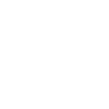
t = 0.00 s
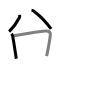
t = 3.50 s
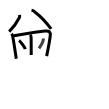
t = 6.75 s
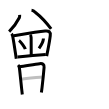
t = 10.25 s
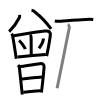
t = 13.50 s
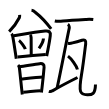
t = 17.00 s

The animated SVG that drew these frames (rendered in a browser with its animation timeline set to each time). Animation: 17 SMIL elements (animate=17); one cycle of 17.00 s.

<svg width="109px" height="109px" viewBox="0 0 px 109px" xmlns="http://www.w3.org/2000/svg" xmlns:xlink="http://www.w3.org/1999/xlink" xml:space="preserve" version="1.1"  baseProfile="full">
<path d="M19.659375,14.98625 c 0.07,0.94 0.06,1.89 -0.36,2.73 -1.61,3.21 -5.544375,9.222083 -10.14625,13.860833" style="fill:none;stroke:black;stroke-width:3;opacity:0">
  <animate attributeType="CSS" attributeName="opacity" from="0" to="1" begin="0s" dur="1s" repeatCount="Indefinite" fill="freeze" />
</path>
<path d="M 31.528125,10.245417 c 2.4221,0.281288 3.918494,2.273817 4.847006,2.975391 2.725664,2.059485 10.622333,10.270773 14.741327,15.667109" style="fill:none;stroke:black;stroke-width:3;opacity:0">
  <animate attributeType="CSS" attributeName="opacity" from="0" to="1" begin="1s" dur="1s" repeatCount="Indefinite" fill="freeze" />
</path>
<path d="M11.47,33.8c0.93,0.93,1.01,1.65,1.29,2.7c0.99,5.52,1.83,10.85,2.62,16.16c0.3,2.03,0.59,4.06,0.87,6.1" style="fill:none;stroke:black;stroke-width:3;opacity:0">
  <animate attributeType="CSS" attributeName="opacity" from="0" to="1" begin="2s" dur="1s" repeatCount="Indefinite" fill="freeze" />
</path>
<path d="M13.49,35.68c9.02-1.38,23.25-3.65,31.64-4.59c3.79-0.42,5.61,0.64,5.12,4.65c-0.43,3.55-1.29,8.66-2.4,14.38c-0.38,1.95-0.78,3.98-1.21,6.04" style="fill:none;stroke:black;stroke-width:3;opacity:0">
  <animate attributeType="CSS" attributeName="opacity" from="0" to="1" begin="3s" dur="1s" repeatCount="Indefinite" fill="freeze" />
</path>
<path d="M30.14,34.76c0.8,0.8,0.99,1.62,0.99,2.75c0,5.31,0.1,12.37,0.1,17.49" style="fill:none;stroke:black;stroke-width:3;opacity:0">
  <animate attributeType="CSS" attributeName="opacity" from="0" to="1" begin="4s" dur="1s" repeatCount="Indefinite" fill="freeze" />
</path>
<path d="M 19,40.5 c 1.75,1.16 5.8725,6.927292 6.3125,8.727292" style="fill:none;stroke:black;stroke-width:3;opacity:0">
  <animate attributeType="CSS" attributeName="opacity" from="0" to="1" begin="5s" dur="1s" repeatCount="Indefinite" fill="freeze" />
</path>
<path d="M 43.38,38.47 c 0.01,0.21 0.02,0.53 -0.02,0.83 -0.2,1.74 -2.7325,6.818958 -4.3425,9.158958" style="fill:none;stroke:black;stroke-width:3;opacity:0">
  <animate attributeType="CSS" attributeName="opacity" from="0" to="1" begin="6s" dur="1s" repeatCount="Indefinite" fill="freeze" />
</path>
<path d="M17.55,57.02c8.58-0.9,19.2-1.9,28.17-2.51" style="fill:none;stroke:black;stroke-width:3;opacity:0">
  <animate attributeType="CSS" attributeName="opacity" from="0" to="1" begin="7s" dur="1s" repeatCount="Indefinite" fill="freeze" />
</path>
<path d="M18.11,65.05c0.92,0.92,1.24,2.34,1.34,3.19c0.73,6.21,1.35,12.8,2.15,20.14c0.22,1.98,0.45,4.02,0.7,6.12" style="fill:none;stroke:black;stroke-width:3;opacity:0">
  <animate attributeType="CSS" attributeName="opacity" from="0" to="1" begin="8s" dur="1s" repeatCount="Indefinite" fill="freeze" />
</path>
<path d="M19.59,66.77c5.34-0.73,15.25-2.51,20.04-3.12c3.03-0.38,4.71,0.64,4.45,3.84c-0.31,3.88-1.06,11.95-1.99,19.63c-0.22,1.84-0.46,3.66-0.7,5.4" style="fill:none;stroke:black;stroke-width:3;opacity:0">
  <animate attributeType="CSS" attributeName="opacity" from="0" to="1" begin="9s" dur="1s" repeatCount="Indefinite" fill="freeze" />
</path>
<path d="M21.57,78.99c5.56-0.61,16.06-1.86,21.38-2.03" style="fill:none;stroke:black;stroke-width:3;opacity:0">
  <animate attributeType="CSS" attributeName="opacity" from="0" to="1" begin="10s" dur="1s" repeatCount="Indefinite" fill="freeze" />
</path>
<path d="M23.27,92.17c6.34-0.42,11.1-1.17,17.27-1.36" style="fill:none;stroke:black;stroke-width:3;opacity:0">
  <animate attributeType="CSS" attributeName="opacity" from="0" to="1" begin="11s" dur="1s" repeatCount="Indefinite" fill="freeze" />
</path>
<path d="M54.8,20.95c2.71,0.61,5.44,0.48,8.19,0.09c7.3-0.75,17.03-1.28,23.26-1.63c2.34-0.23,4.68-0.19,7.02,0.13" style="fill:none;stroke:black;stroke-width:3;opacity:0">
  <animate attributeType="CSS" attributeName="opacity" from="0" to="1" begin="12s" dur="1s" repeatCount="Indefinite" fill="freeze" />
</path>
<path d="m 67.92,24.25 c 0.76,0.5 1.565481,2.761123 1.36,3.75 -4.068957,19.581832 -8.025888,40.705157 -12.212084,60.211198" style="fill:none;stroke:black;stroke-width:3;opacity:0">
  <animate attributeType="CSS" attributeName="opacity" from="0" to="1" begin="13s" dur="1s" repeatCount="Indefinite" fill="freeze" />
</path>
<path d="m 48.842448,91.327396 c 0.9425,0.349114 2.621198,0.146563 3.57026,-0.476354 C 57.952708,87.621042 71.86,80.32 77.51,77.5" style="fill:none;stroke:black;stroke-width:3;opacity:0">
  <animate attributeType="CSS" attributeName="opacity" from="0" to="1" begin="14s" dur="1s" repeatCount="Indefinite" fill="freeze" />
</path>
<path d="M67.74,43.29c1.63,0.25,3.22,0.12,4.76-0.4c2.62-0.67,6.88-1.86,9.5-2.64c2.65-0.78,4.08,0.24,3.69,3.5c-0.68,5.52-2.39,20.42-4.12,30.54c-3.15,18.52-1.41,20.26,5.66,20.52c4.76,0.17,8.08-0.56,8.25-10.29" style="fill:none;stroke:black;stroke-width:3;opacity:0">
  <animate attributeType="CSS" attributeName="opacity" from="0" to="1" begin="15s" dur="1s" repeatCount="Indefinite" fill="freeze" />
</path>
<path d="M68,56.08c3.15,2.36,8.65,9.71,9.44,13.38" style="fill:none;stroke:black;stroke-width:3;opacity:0">
  <animate attributeType="CSS" attributeName="opacity" from="0" to="1" begin="16s" dur="1s" repeatCount="Indefinite" fill="freeze" />
</path>
</svg>
